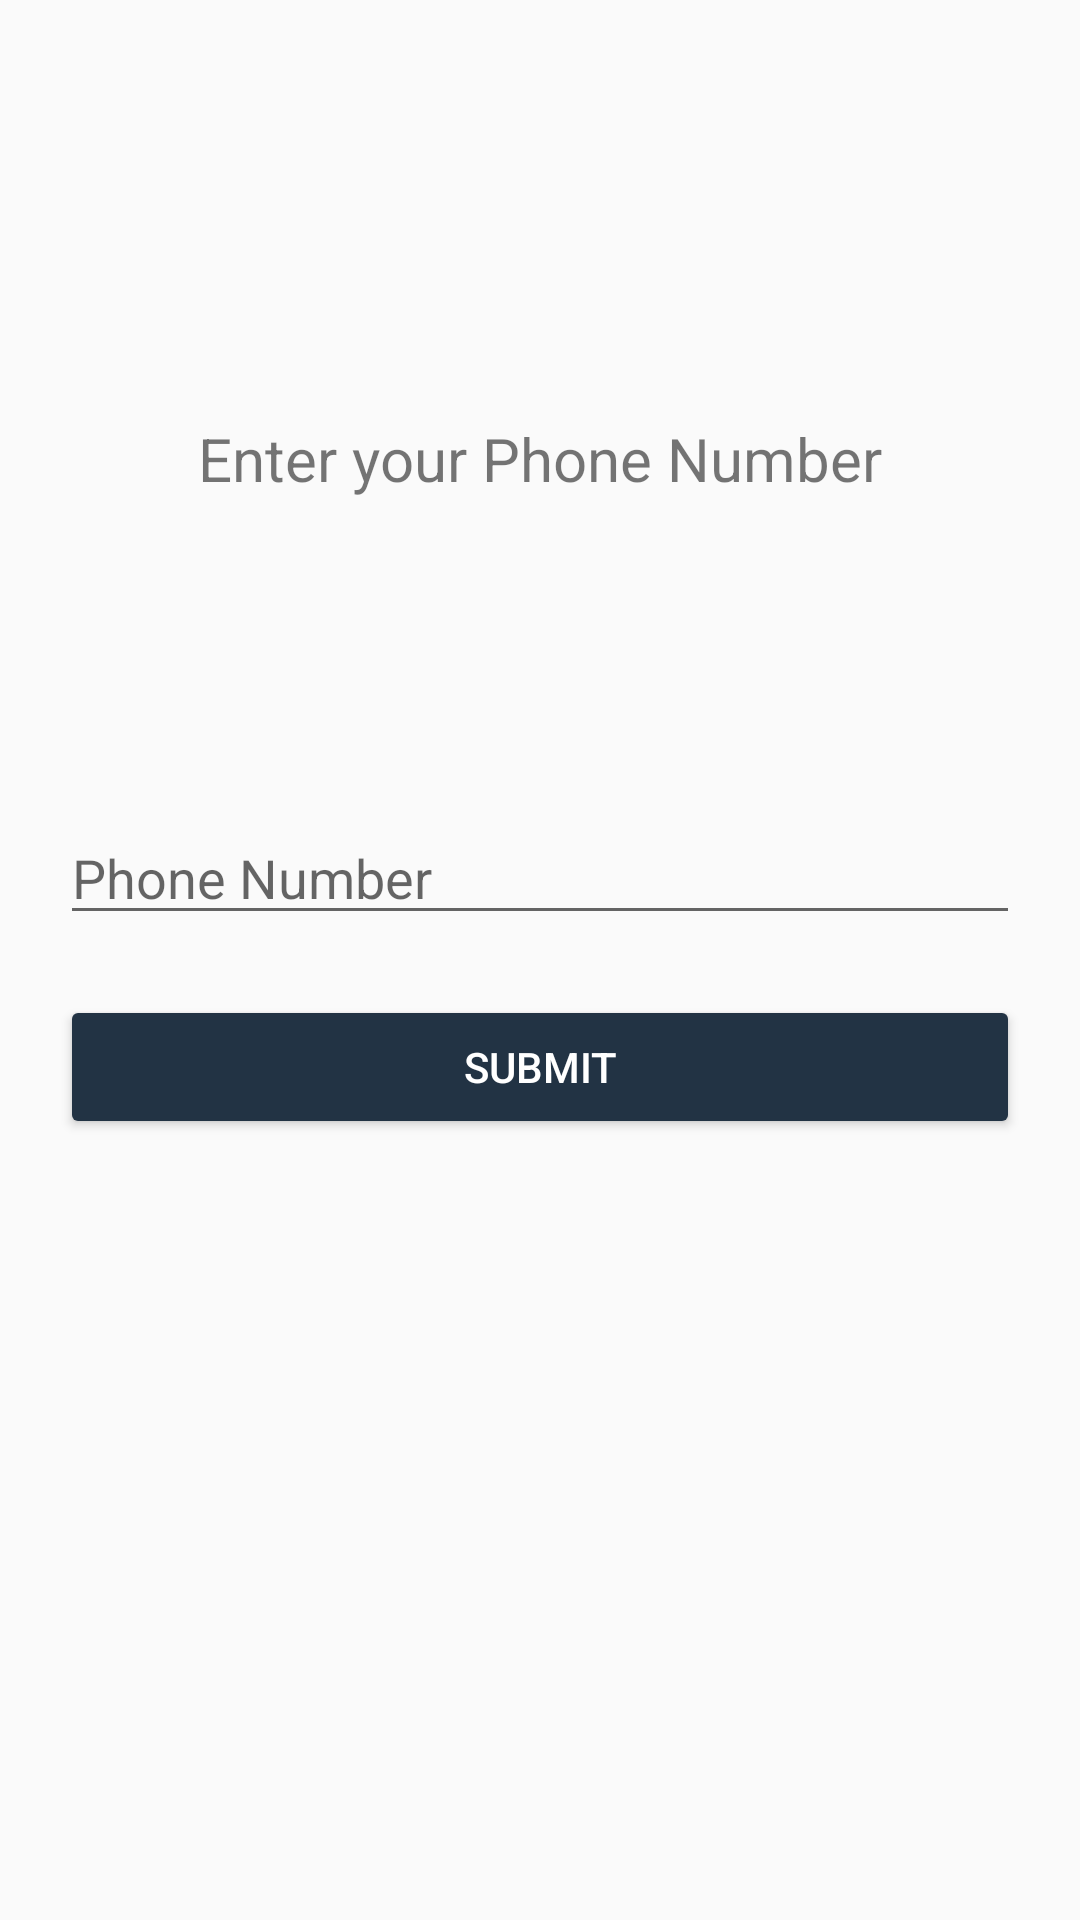

Here is an Android app screen rendered from its layout file. Give the layout XML and the strings, colors and styles it references.
<!-- AndroidManifest.xml: application theme AppTheme.NoActionBar -->
<!-- res/layout/activity_forgot_retrieve.xml -->
<?xml version="1.0" encoding="utf-8"?>
<RelativeLayout xmlns:android="http://schemas.android.com/apk/res/android"
    xmlns:app="http://schemas.android.com/apk/res-auto"
    xmlns:tools="http://schemas.android.com/tools"
    android:layout_width="match_parent"
    android:layout_height="match_parent"
    tools:context="com.k17.ping.ForgotRetrieve">

    <TextView
        android:layout_width="wrap_content"
        android:layout_height="wrap_content"
        android:layout_above="@+id/linearLayout"
        android:layout_centerHorizontal="true"
        android:layout_marginBottom="74dp"
        android:text="@string/forget_password_retrieve"
        android:textSize="20dp" />
    <LinearLayout
        android:layout_centerInParent="true"
        android:layout_width="match_parent"
        android:layout_height="wrap_content"
        android:orientation="vertical"
        android:layout_margin="20dp"
        android:id="@+id/linearLayout">

        <EditText
            android:id="@+id/txtforgetPhone"
            android:layout_marginTop="10dp"
            android:hint="Phone Number"
            android:inputType="number"
            android:maxLength="10"
            android:layout_width="match_parent"
            android:layout_height="wrap_content" />

        <Button
            android:layout_marginTop="20dp"
            android:layout_width="match_parent"
            android:layout_height="wrap_content"
            android:theme="@style/buttonEffect"
            android:text="Submit"
            android:onClick="gotoForgotSQA"/>
    </LinearLayout>


</RelativeLayout>
<!-- resources referenced by this layout -->
<resources>
  <string name="forget_password_retrieve">Enter your Phone Number</string>
  <style name="buttonEffect" parent="AppTheme">
          <item name="colorControlHighlight">@color/colorAccent</item>
          <item name="colorButtonNormal">#223344</item>
          <item name="android:textColor">#FFFFFF</item>
      </style>
  <style name="AppTheme.NoActionBar">
          <item name="windowActionBar">true</item>
          <item name="windowNoTitle">true</item>
      </style>
  <style name="AppTheme" parent="Theme.AppCompat.Light.DarkActionBar">
          
          <item name="colorPrimary">@color/colorPrimary</item>
          <item name="colorPrimaryDark">@color/colorPrimaryDark</item>
          <item name="colorAccent">@color/colorAccent</item>
      </style>
  <color name="colorAccent">#F7CE3E</color>
  <color name="colorPrimary">#1A2930</color>
  <color name="colorPrimaryDark">#1A2930</color>
</resources>
